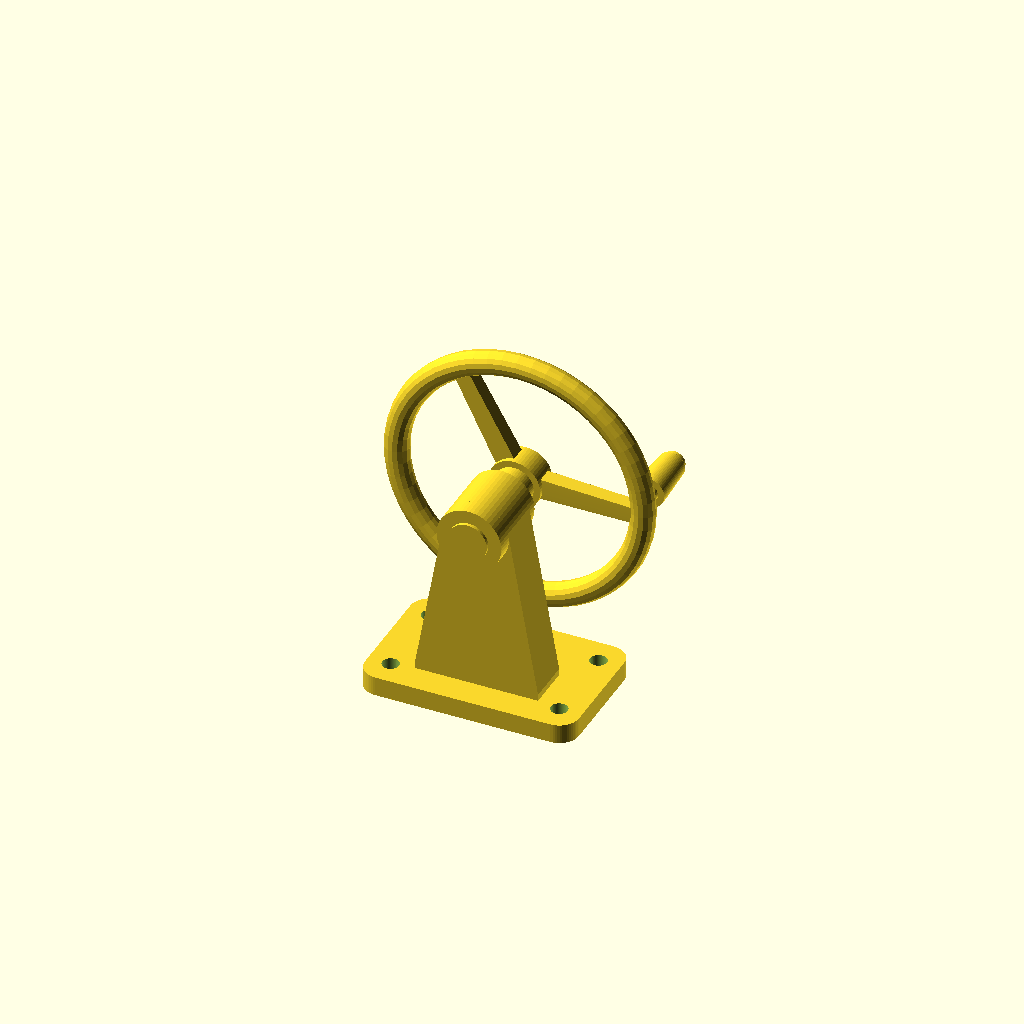
Cell 1 — every parameter at its default value.
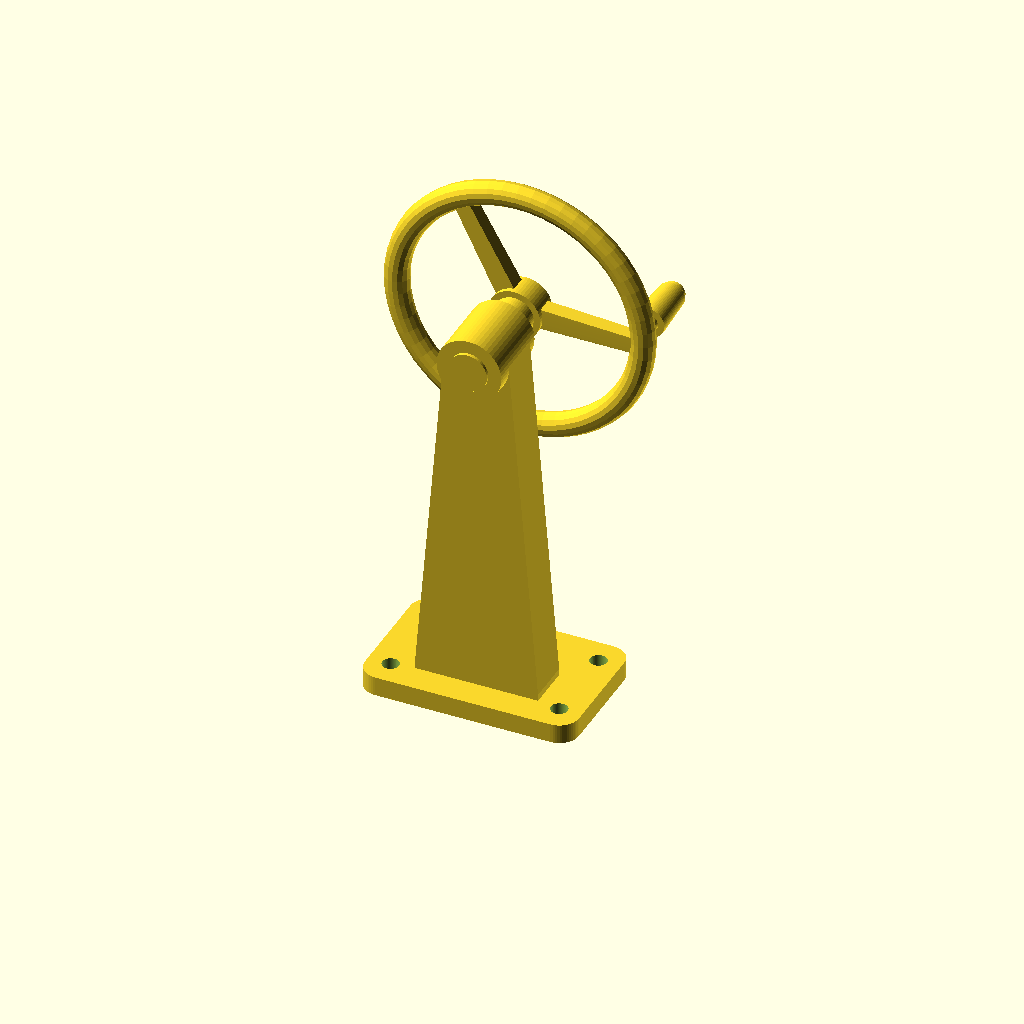
Cell 2: the same model with axis_z = 116.
One fixed orthographic camera (rotation 55°, 0°, 25°; colour scheme Cornfield) for every cell.
Source of the model, examples/cad-paint/handwheel/model.scad:
// Five printable part groups, millimetres. The wheel turns about the Y shaft.
part = "all";
angle = 0;
$fn = 56;
axis_z = 58;
module along_y(r,h) { rotate([-90,0,0]) cylinder(r=r,h=h); }
module foot() {
    difference() {
        hull() for(x=[-27,27], y=[-18,12]) translate([x,y,0]) cylinder(r=6,h=6);
        for(x=[-26,26], y=[-16,10]) translate([x,y,-1]) cylinder(r=2.6,h=8);
    }
    hull() {
        translate([-19,-15,5]) cube([38,14,3]);
        translate([0,-15,axis_z]) along_y(10,14);
    }
}
module bearing() {
    translate([0,-20,axis_z]) along_y(10,22);
    translate([0,-21,axis_z]) along_y(6,40);
}
module wheel() {
    rotate_extrude() translate([38,0]) scale([1,0.92]) circle(r=3.8,$fn=16);
    cylinder(r=8,h=8,center=true);
    for(a=[0,120,240]) rotate([0,0,a]) hull() {
        translate([4,0,0]) cylinder(r=3.3,h=5,center=true);
        translate([37,1,0]) cylinder(r=2.5,h=4.4,center=true);
    }
}
module crank() { translate([35,1,0]) cylinder(r=2.8,h=26); }
module grip() {
    translate([35,1,8]) {
        hull() for(z=[2,15]) translate([0,0,z]) cylinder(r=z==2?4.8:4.2,h=2);
        translate([0,0,18]) cylinder(r=3.4,h=1);
    }
}
if(part=="all" || part=="stand") foot();
if(part=="all" || part=="bearing") bearing();
translate([0,14,axis_z]) rotate([0,angle,0]) rotate([-90,0,0]) {
    if(part=="all" || part=="wheel") wheel();
    if(part=="all" || part=="pin") crank();
    if(part=="all" || part=="grip") grip();
}
Parameter table extracted from the source (name, type, default, range or options):
part: string, default "all"
angle: number, default 0
axis_z: number, default 58
